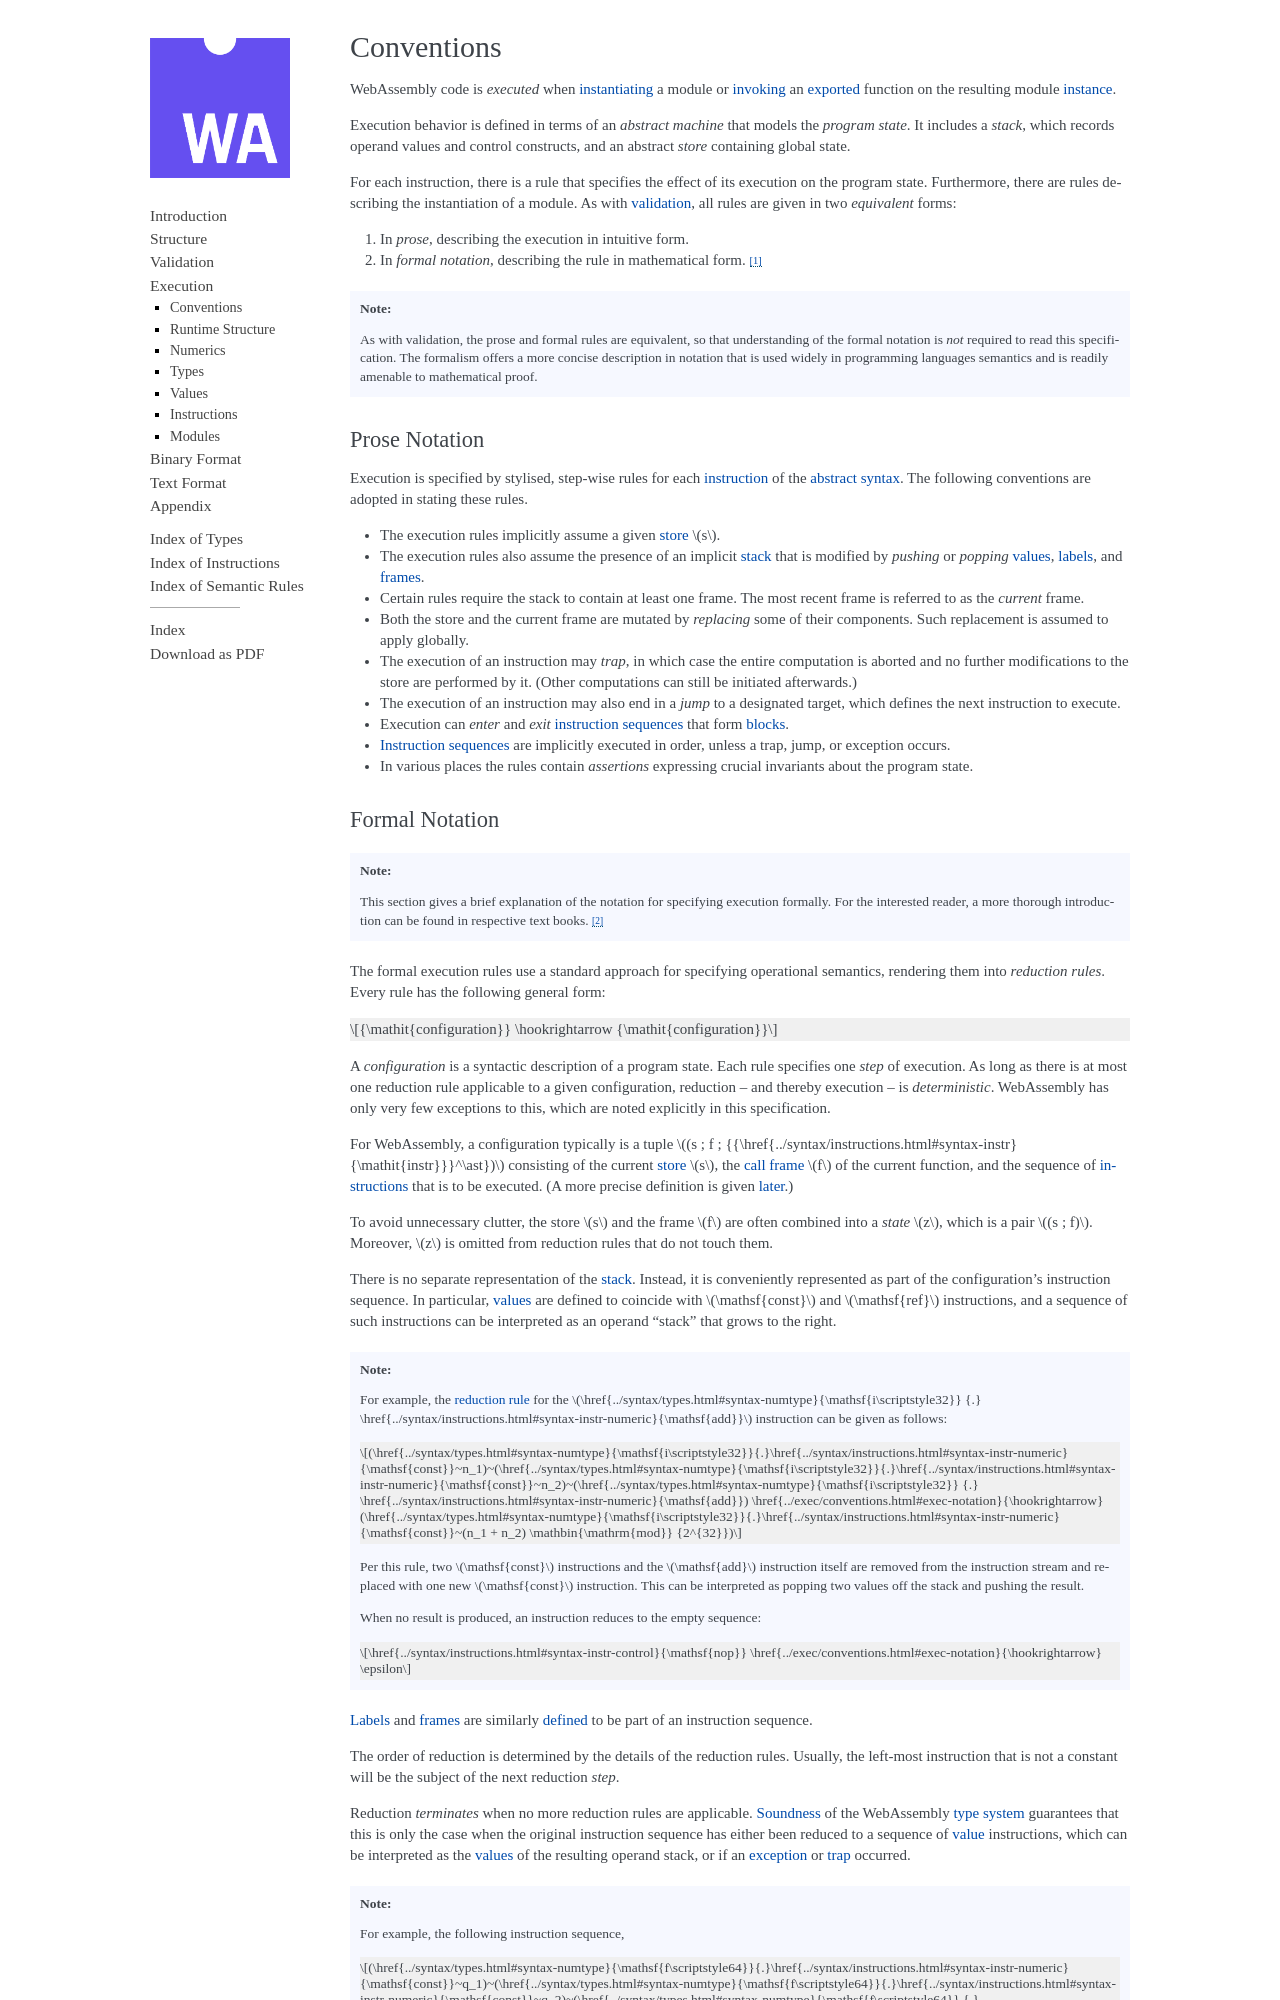

repository: WebAssembly/esm-integration · page: core/exec/conventions.html · generator: sphinx

.. index:: ! execution, stack, store

Conventions
-----------

WebAssembly code is *executed* when :ref:`instantiating <exec-instantiation>` a module or :ref:`invoking <exec-invocation>` an :ref:`exported <syntax-export>` function on the resulting module :ref:`instance <syntax-moduleinst>`.

Execution behavior is defined in terms of an *abstract machine* that models the *program state*.
It includes a *stack*, which records operand values and control constructs, and an abstract *store* containing global state.

For each instruction, there is a rule that specifies the effect of its execution on the program state.
Furthermore, there are rules describing the instantiation of a module.
As with :ref:`validation <validation>`, all rules are given in two *equivalent* forms:

1. In *prose*, describing the execution in intuitive form.
2. In *formal notation*, describing the rule in mathematical form. [#cite-pldi2017]_

.. note::
   As with validation, the prose and formal rules are equivalent,
   so that understanding of the formal notation is *not* required to read this specification.
   The formalism offers a more concise description in notation that is used widely in programming languages semantics and is readily amenable to mathematical proof.


.. _exec-notation-textual:

Prose Notation
~~~~~~~~~~~~~~

Execution is specified by stylised, step-wise rules for each :ref:`instruction <syntax-instr>` of the :ref:`abstract syntax <syntax>`.
The following conventions are adopted in stating these rules.

* The execution rules implicitly assume a given :ref:`store <store>` ${store: s}`.

* The execution rules also assume the presence of an implicit :ref:`stack <stack>`
  that is modified by *pushing* or *popping*
  :ref:`values <syntax-value>`, :ref:`labels <syntax-label>`, and :ref:`frames <syntax-frame>`.

* Certain rules require the stack to contain at least one frame.
  The most recent frame is referred to as the *current* frame.

* Both the store and the current frame are mutated by *replacing* some of their components.
  Such replacement is assumed to apply globally.

* The execution of an instruction may *trap*,
  in which case the entire computation is aborted and no further modifications to the store are performed by it. (Other computations can still be initiated afterwards.)

* The execution of an instruction may also end in a *jump* to a designated target,
  which defines the next instruction to execute.

* Execution can *enter* and *exit* :ref:`instruction sequences <syntax-instrs>` that form :ref:`blocks <syntax-instr-control>`.

* :ref:`Instruction sequences <syntax-instrs>` are implicitly executed in order, unless a trap, jump, or exception occurs.

* In various places the rules contain *assertions* expressing crucial invariants about the program state.


.. index:: ! reduction rules, configuration, evaluation context
.. _exec-notation:
